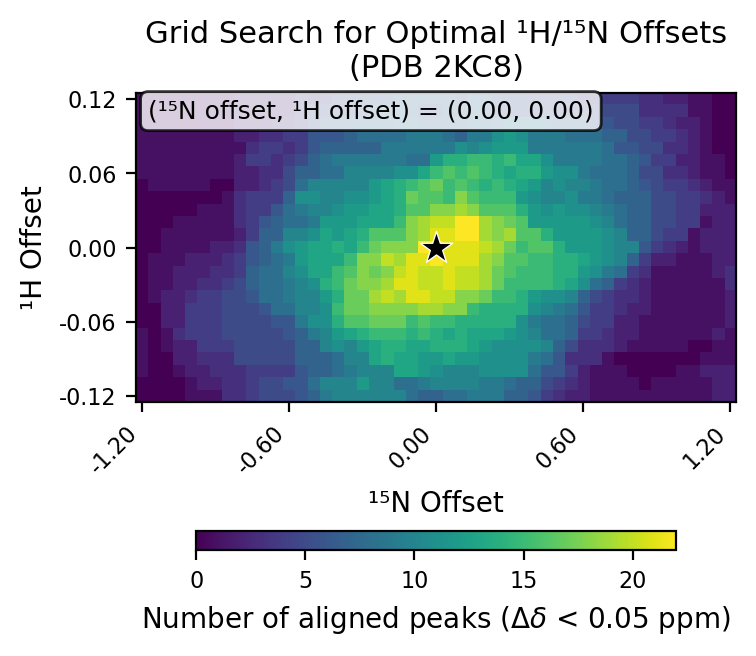

The file beside this chart, header and first rows:
# h_min, -0.12
# h_max, 0.12
# h_step, 0.01
# n_min, -1.2
# n_max, 1.2
# n_step, 0.05
# cutoff, 0.05
h_values, -0.12, -0.11, -0.1, -0.09, -0.08, -0.07, -0.06, -0.05, -0.04, -0.03, -0.02, -0.01, 0.0, 0.01, 0.02, 0.03, 0.04, 0.05, 0.06, 0.07, 0.08, 0.09, 0.1
n_values, -1.2, -1.15, -1.1, -1.05, -1.0, -0.95, -0.9, -0.85, -0.8, -0.75, -0.7, -0.65, -0.6, -0.55, -0.5, -0.45, -0.4, -0.35, -0.3, -0.25, -0.2, -0.15, -0.1
-0.12, 0, 0, 0, 0, 1, 1, 1, 3, 3, 4, 5, 5, 5, 6, 7, 9, 10, 10, 10, 10, 10, 10, 8
-0.11, 0, 0, 0, 0, 1, 2, 2, 3, 3, 4, 5, 5, 6, 6, 8, 10, 10, 10, 12, 10, 10, 8, 8
-0.1, 1, 0, 0, 1, 2, 2, 3, 3, 3, 4, 4, 4, 4, 6, 7, 7, 8, 9, 10, 10, 10, 13, 13
-0.09, 1, 0, 0, 2, 2, 3, 3, 3, 5, 5, 5, 5, 5, 7, 7, 7, 8, 10, 10, 13, 14, 13, 13
-0.08, 1, 0, 1, 2, 2, 4, 4, 4, 5, 5, 5, 5, 5, 7, 7, 10, 11, 10, 12, 13, 14, 14, 13
-0.07, 1, 0, 1, 3, 4, 4, 4, 5, 5, 5, 5, 5, 6, 7, 9, 10, 12, 13, 14, 15, 15, 15, 14
-0.06, 0, 0, 2, 2, 4, 4, 4, 5, 5, 5, 5, 6, 6, 9, 11, 11, 14, 16, 16, 17, 17, 17, 15
-0.05, 0, 0, 2, 2, 4, 4, 4, 5, 5, 5, 6, 8, 8, 10, 10, 11, 15, 17, 17, 18, 18, 18, 18
-0.04, 0, 1, 2, 2, 3, 4, 4, 5, 5, 6, 8, 8, 9, 10, 10, 12, 14, 17, 17, 19, 20, 19, 21
-0.03, 0, 1, 1, 2, 2, 3, 3, 4, 5, 7, 8, 8, 9, 10, 11, 14, 15, 17, 18, 18, 19, 21, 21
-0.02, 0, 1, 1, 2, 2, 2, 3, 3, 4, 7, 8, 8, 10, 11, 13, 13, 15, 16, 18, 17, 18, 20, 21
-0.01, 0, 1, 1, 1, 2, 2, 2, 3, 4, 6, 7, 8, 9, 12, 13, 13, 13, 15, 18, 18, 20, 19, 21
0.0, 0, 0, 1, 1, 1, 1, 2, 2, 3, 6, 7, 9, 11, 12, 13, 13, 14, 13, 15, 17, 18, 18, 18
0.01, 0, 0, 1, 1, 1, 1, 1, 1, 2, 4, 7, 7, 10, 10, 11, 13, 12, 13, 14, 16, 16, 16, 18
0.02, 0, 0, 0, 1, 1, 1, 1, 1, 3, 4, 6, 7, 8, 8, 9, 12, 12, 12, 13, 13, 13, 15, 18
0.03, 0, 0, 0, 0, 0, 1, 1, 1, 3, 4, 4, 6, 8, 9, 10, 10, 11, 12, 12, 13, 13, 14, 16
0.04, 0, 0, 0, 0, 0, 0, 0, 1, 3, 4, 4, 4, 7, 11, 11, 10, 10, 11, 11, 12, 13, 14, 17
0.05, 0, 1, 1, 1, 1, 1, 0, 0, 2, 2, 3, 4, 5, 8, 10, 10, 10, 10, 10, 12, 13, 14, 15
0.06, 1, 1, 1, 1, 1, 1, 1, 1, 2, 2, 3, 3, 5, 7, 7, 8, 8, 10, 10, 10, 10, 11, 11
0.07, 1, 1, 1, 1, 1, 1, 1, 1, 2, 4, 4, 3, 4, 5, 7, 8, 9, 9, 9, 9, 9, 9, 8
0.08, 1, 1, 1, 1, 1, 1, 1, 1, 1, 3, 4, 4, 3, 4, 6, 7, 7, 7, 7, 7, 9, 9, 9
0.09, 1, 1, 1, 1, 1, 1, 1, 1, 2, 2, 3, 3, 4, 4, 6, 6, 6, 7, 8, 8, 8, 8, 9
0.1, 1, 1, 1, 1, 1, 1, 1, 1, 2, 2, 2, 3, 3, 4, 5, 7, 7, 7, 7, 7, 7, 8, 8
0.11, 1, 1, 1, 1, 1, 1, 1, 1, 2, 2, 2, 2, 2, 4, 5, 5, 5, 6, 6, 7, 7, 8, 7
0.12, 1, 1, 1, 1, 1, 1, 1, 1, 2, 2, 2, 2, 2, 4, 3, 4, 5, 6, 6, 5, 6, 7, 7
best_n_offset, 0.0
best_h_offset, 0.0
best_count, 22
